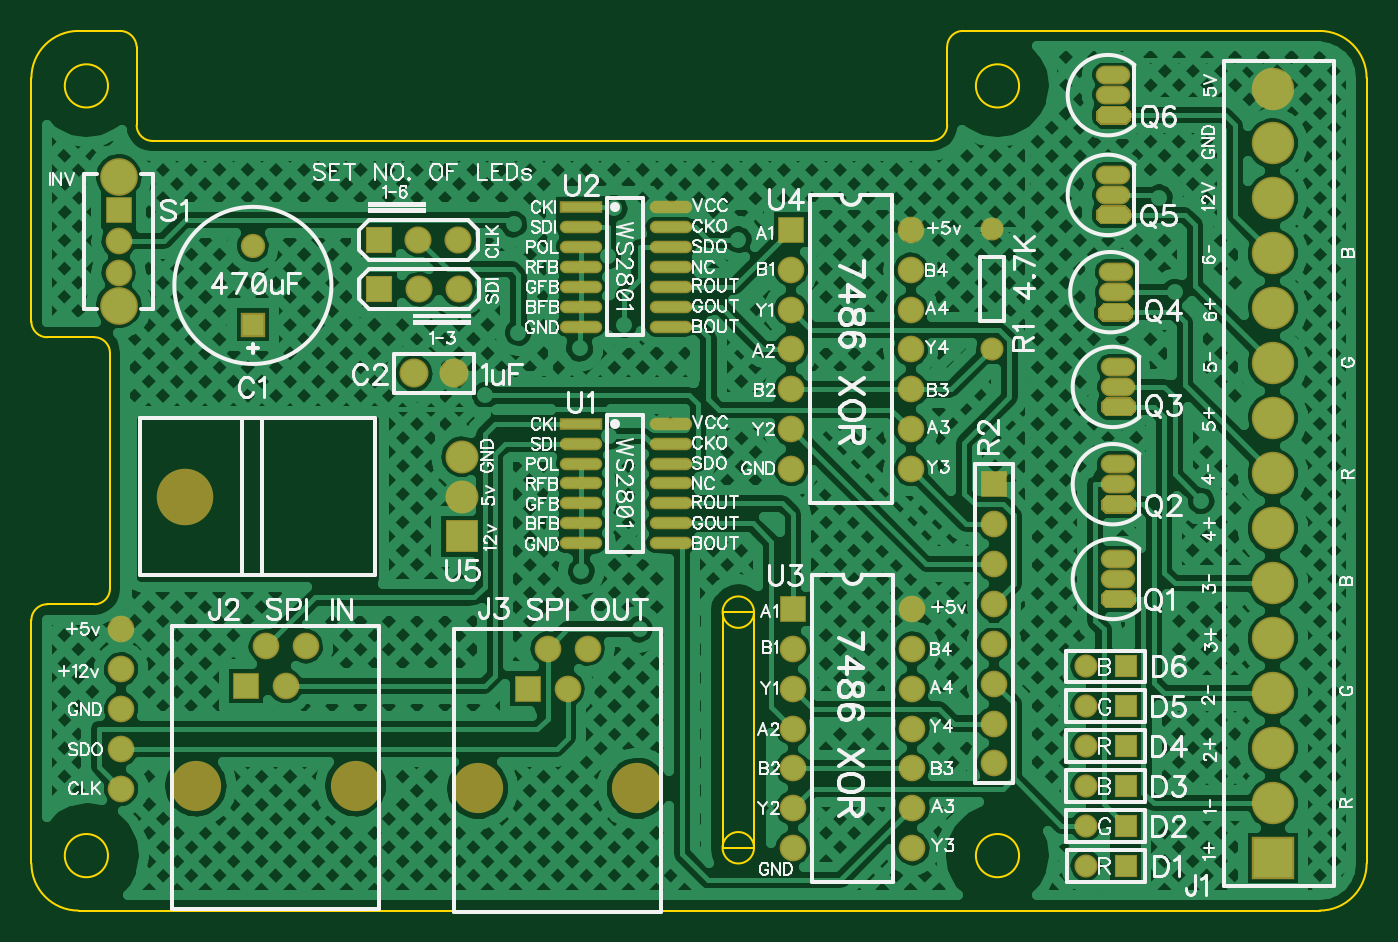
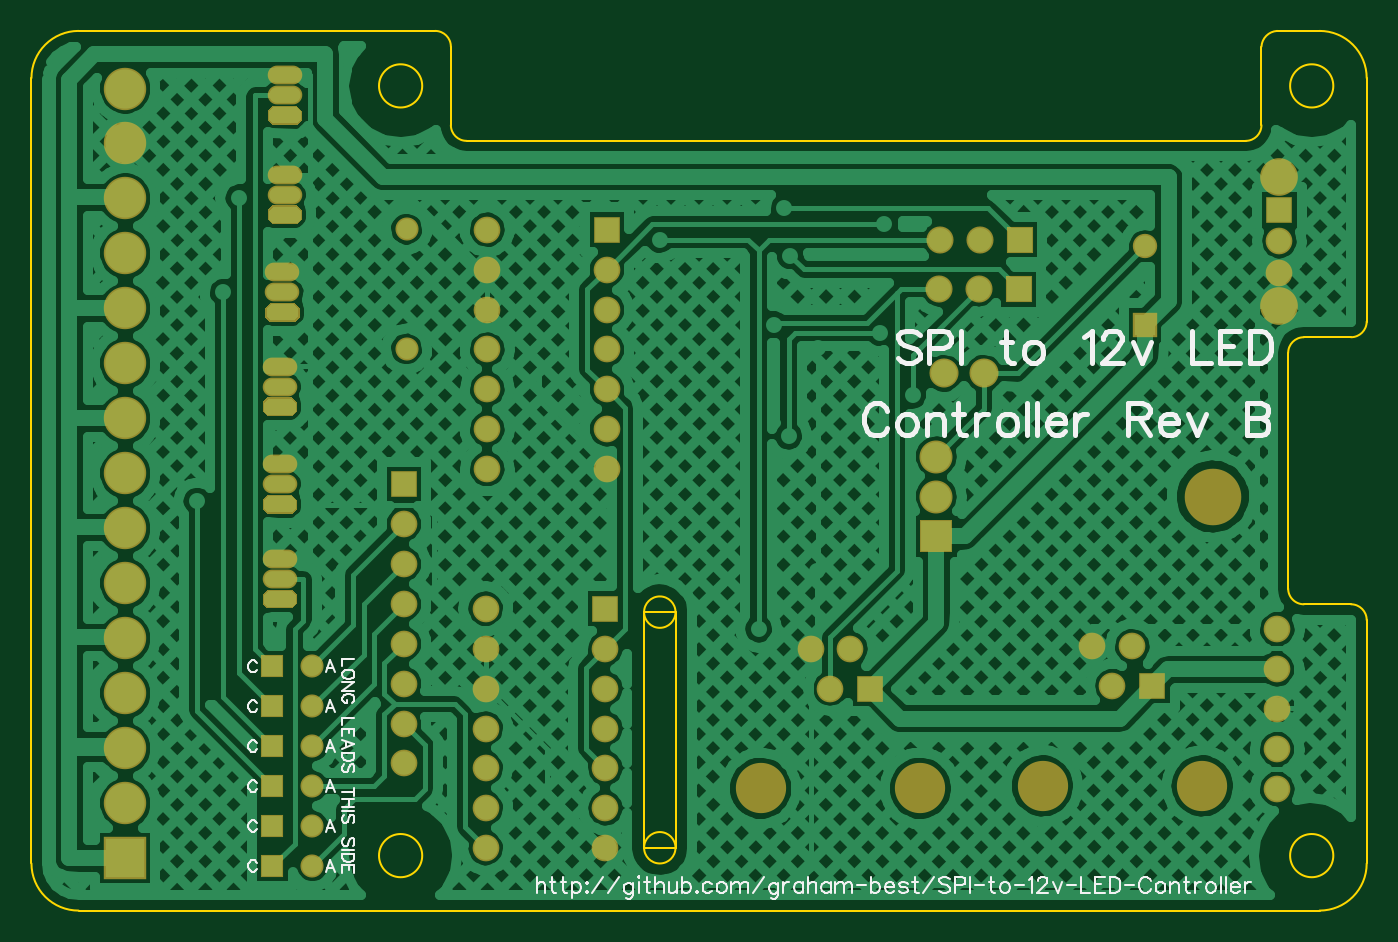
Circuit board: 8 layer files. Board 85.0 x 56.0 mm.
- outline: BoardOutline.gbr (977 bytes)
- bottom_copper: Bottom.gbr (57931 bytes)
- bottom_mask: BottomMask.gbr (2782 bytes)
- bottom_silk: BottomSilk.gbr (15710 bytes)
- top_copper: Top.gbr (67624 bytes)
- top_mask: TopMask.gbr (3139 bytes)
- paste: TopPaste.gbr (473 bytes)
- top_silk: TopSilk.gbr (59157 bytes)

=== outline: BoardOutline.gbr ===
G04 DipTrace 2.4.0.1*
%INBoardOutline.gbr*%
%MOMM*%
%ADD11C,0.14*%
%FSLAX53Y53*%
G04*
G71*
G90*
G75*
G01*
%LNBoardOutline*%
%LPD*%
X13000Y10000D2*
D11*
G02X10000Y13000I0J3000D01*
G01*
Y28500D1*
G02X11000Y29500I1000J0D01*
G01*
X14000D1*
G03X15000Y30500I0J1000D01*
G01*
Y45500D1*
G03X14000Y46500I-1000J0D01*
G01*
X11000D1*
G02X10000Y47500I0J1000D01*
G01*
Y63000D1*
G02X13000Y66000I2999J1D01*
G01*
X15700D1*
G02X16700Y65000I-63J-1063D01*
G01*
Y60000D1*
G03X17700Y59000I1000J0D01*
G01*
X67300D1*
G03X68300Y60000I0J1000D01*
G01*
Y65000D1*
G02X69300Y66000I1000J0D01*
G01*
X92000D1*
G02X95000Y63000I1J-2999D01*
G01*
Y13000D1*
G02X92000Y10000I-3000J0D01*
G01*
X13000D1*
X54000Y29000D2*
X56000D1*
Y14000D1*
X54000D1*
Y29000D1*
G02X54000Y29000I1000J0D01*
G01*
Y14000D2*
G02X54000Y14000I1000J0D01*
G01*
X12125Y62500D2*
G02X12125Y62500I1375J0D01*
G01*
Y13500D2*
G02X12125Y13500I1375J0D01*
G01*
X70125Y62500D2*
G02X70125Y62500I1375J0D01*
G01*
Y13500D2*
G02X70125Y13500I1375J0D01*
G01*
M02*

=== bottom_copper: Bottom.gbr (57931 bytes, source omitted) ===
=== bottom_mask: BottomMask.gbr ===
G04 DipTrace 2.4.0.1*
%INBottomMask.gbr*%
%MOMM*%
%ADD39C,3.2*%
%ADD40C,3.6*%
%ADD52R,2.1X2.1*%
%ADD53R,1.7X1.7*%
%ADD54C,2.1*%
%ADD55C,1.7*%
%ADD60C,2.4*%
%ADD62C,1.7*%
%ADD64C,1.47*%
%ADD66O,2.2X1.2*%
%ADD68C,1.724*%
%ADD70R,1.724X1.724*%
%ADD74C,2.7*%
%ADD76R,2.7X2.7*%
%ADD78R,1.47X1.47*%
%ADD80C,1.47*%
%ADD82C,1.85*%
%ADD84C,1.55*%
%ADD86R,1.55X1.55*%
%FSLAX53Y53*%
G04*
G71*
G90*
G75*
G01*
%LNBotMask*%
%LPD*%
D86*
X24100Y47300D3*
D84*
Y52300D3*
D82*
X36900Y44200D3*
X34360D3*
D80*
X77123Y12852D3*
D78*
X79663D3*
D80*
X77123Y15392D3*
D78*
X79663D3*
D80*
X77123Y17932D3*
D78*
X79663D3*
D80*
X77123Y20472D3*
D78*
X79663D3*
D80*
X77123Y23013D3*
D78*
X79663D3*
D80*
X77123Y25553D3*
D78*
X79663D3*
D76*
X89031Y13334D3*
D74*
Y16834D3*
Y20334D3*
Y23834D3*
Y27334D3*
Y30834D3*
Y34334D3*
Y37834D3*
Y41334D3*
Y44834D3*
Y48334D3*
Y51834D3*
Y55334D3*
Y58834D3*
Y62334D3*
D53*
X23654Y24289D3*
D55*
X24924Y26829D3*
X26194Y24289D3*
X27464Y26829D3*
D39*
X20474Y17939D3*
X30634D3*
D53*
X41595Y24130D3*
D55*
X42865Y26670D3*
X44135Y24130D3*
X45405Y26670D3*
D39*
X38415Y17780D3*
X48575D3*
D70*
X32100Y52700D3*
D68*
X34640D3*
X37180D3*
D70*
X32140Y49560D3*
D68*
X34680D3*
X37220D3*
G36*
X79979Y29240D2*
X80287Y29548D1*
Y30131D1*
X79979Y30440D1*
X78396D1*
X78087Y30131D1*
Y29548D1*
X78396Y29240D1*
X79979D1*
G37*
D66*
X79187Y31110D3*
Y32380D3*
G36*
X79979Y35273D2*
X80287Y35581D1*
Y36164D1*
X79979Y36473D1*
X78396D1*
X78087Y36164D1*
Y35581D1*
X78396Y35273D1*
X79979D1*
G37*
D66*
X79187Y37143D3*
Y38413D3*
G36*
X79979Y41465D2*
X80287Y41773D1*
Y42356D1*
X79979Y42665D1*
X78396D1*
X78087Y42356D1*
Y41773D1*
X78396Y41465D1*
X79979D1*
G37*
D66*
X79187Y43335D3*
Y44605D3*
G36*
X79820Y47498D2*
X80128Y47806D1*
Y48389D1*
X79820Y48698D1*
X78237D1*
X77928Y48389D1*
Y47806D1*
X78237Y47498D1*
X79820D1*
G37*
D66*
X79028Y49368D3*
Y50638D3*
G36*
X79661Y53690D2*
X79970Y53998D1*
Y54581D1*
X79661Y54890D1*
X78078D1*
X77770Y54581D1*
Y53998D1*
X78078Y53690D1*
X79661D1*
G37*
D66*
X78870Y55560D3*
Y56830D3*
G36*
X79661Y60040D2*
X79970Y60349D1*
Y60932D1*
X79661Y61240D1*
X78078D1*
X77770Y60932D1*
Y60349D1*
X78078Y60040D1*
X79661D1*
G37*
D66*
X78870Y61910D3*
Y63180D3*
D80*
X71125Y53378D3*
D64*
Y45758D3*
D53*
X71284Y37149D3*
D62*
Y34609D3*
Y32069D3*
Y29529D3*
Y26989D3*
Y24449D3*
Y21909D3*
Y19369D3*
D53*
X15557Y54613D3*
D62*
Y52613D3*
Y50613D3*
D60*
Y56713D3*
Y48513D3*
D53*
X58465Y29211D3*
D62*
Y26671D3*
Y24131D3*
Y21591D3*
Y19051D3*
Y16511D3*
Y13971D3*
X66085D3*
Y16511D3*
Y19051D3*
Y21591D3*
Y24131D3*
Y26671D3*
Y29211D3*
D53*
X58365Y53343D3*
D62*
Y50803D3*
Y48263D3*
Y45723D3*
Y43183D3*
Y40643D3*
Y38103D3*
X65985D3*
Y40643D3*
Y43183D3*
Y45723D3*
Y48263D3*
Y50803D3*
Y53343D3*
D54*
X37400Y38900D3*
Y36360D3*
D52*
Y33820D3*
D40*
X19800Y36360D3*
D55*
X15700Y27900D3*
Y25360D3*
Y22820D3*
Y20280D3*
Y17740D3*
M02*

=== bottom_silk: BottomSilk.gbr (15710 bytes, source omitted) ===
=== top_copper: Top.gbr (67624 bytes, source omitted) ===
=== top_mask: TopMask.gbr ===
G04 DipTrace 2.4.0.1*
%INTopMask.gbr*%
%MOMM*%
%ADD39C,3.2*%
%ADD40C,3.6*%
%ADD52R,2.1X2.1*%
%ADD53R,1.7X1.7*%
%ADD54C,2.1*%
%ADD55C,1.7*%
%ADD56O,2.7X0.8*%
%ADD58R,2.7X0.8*%
%ADD60C,2.4*%
%ADD62C,1.7*%
%ADD64C,1.47*%
%ADD66O,2.2X1.2*%
%ADD68C,1.724*%
%ADD70R,1.724X1.724*%
%ADD74C,2.7*%
%ADD76R,2.7X2.7*%
%ADD78R,1.47X1.47*%
%ADD80C,1.47*%
%ADD82C,1.85*%
%ADD84C,1.55*%
%ADD86R,1.55X1.55*%
%FSLAX53Y53*%
G04*
G71*
G90*
G75*
G01*
%LNTopMask*%
%LPD*%
D86*
X24100Y47300D3*
D84*
Y52300D3*
D82*
X36900Y44200D3*
X34360D3*
D80*
X77123Y12852D3*
D78*
X79663D3*
D80*
X77123Y15392D3*
D78*
X79663D3*
D80*
X77123Y17932D3*
D78*
X79663D3*
D80*
X77123Y20472D3*
D78*
X79663D3*
D80*
X77123Y23013D3*
D78*
X79663D3*
D80*
X77123Y25553D3*
D78*
X79663D3*
D76*
X89031Y13334D3*
D74*
Y16834D3*
Y20334D3*
Y23834D3*
Y27334D3*
Y30834D3*
Y34334D3*
Y37834D3*
Y41334D3*
Y44834D3*
Y48334D3*
Y51834D3*
Y55334D3*
Y58834D3*
Y62334D3*
D53*
X23654Y24289D3*
D55*
X24924Y26829D3*
X26194Y24289D3*
X27464Y26829D3*
D39*
X20474Y17939D3*
X30634D3*
D53*
X41595Y24130D3*
D55*
X42865Y26670D3*
X44135Y24130D3*
X45405Y26670D3*
D39*
X38415Y17780D3*
X48575D3*
D70*
X32100Y52700D3*
D68*
X34640D3*
X37180D3*
D70*
X32140Y49560D3*
D68*
X34680D3*
X37220D3*
G36*
X79979Y29240D2*
X80287Y29548D1*
Y30131D1*
X79979Y30440D1*
X78396D1*
X78087Y30131D1*
Y29548D1*
X78396Y29240D1*
X79979D1*
G37*
D66*
X79187Y31110D3*
Y32380D3*
G36*
X79979Y35273D2*
X80287Y35581D1*
Y36164D1*
X79979Y36473D1*
X78396D1*
X78087Y36164D1*
Y35581D1*
X78396Y35273D1*
X79979D1*
G37*
D66*
X79187Y37143D3*
Y38413D3*
G36*
X79979Y41465D2*
X80287Y41773D1*
Y42356D1*
X79979Y42665D1*
X78396D1*
X78087Y42356D1*
Y41773D1*
X78396Y41465D1*
X79979D1*
G37*
D66*
X79187Y43335D3*
Y44605D3*
G36*
X79820Y47498D2*
X80128Y47806D1*
Y48389D1*
X79820Y48698D1*
X78237D1*
X77928Y48389D1*
Y47806D1*
X78237Y47498D1*
X79820D1*
G37*
D66*
X79028Y49368D3*
Y50638D3*
G36*
X79661Y53690D2*
X79970Y53998D1*
Y54581D1*
X79661Y54890D1*
X78078D1*
X77770Y54581D1*
Y53998D1*
X78078Y53690D1*
X79661D1*
G37*
D66*
X78870Y55560D3*
Y56830D3*
G36*
X79661Y60040D2*
X79970Y60349D1*
Y60932D1*
X79661Y61240D1*
X78078D1*
X77770Y60932D1*
Y60349D1*
X78078Y60040D1*
X79661D1*
G37*
D66*
X78870Y61910D3*
Y63180D3*
D80*
X71125Y53378D3*
D64*
Y45758D3*
D53*
X71284Y37149D3*
D62*
Y34609D3*
Y32069D3*
Y29529D3*
Y26989D3*
Y24449D3*
Y21909D3*
Y19369D3*
D53*
X15557Y54613D3*
D62*
Y52613D3*
Y50613D3*
D60*
Y56713D3*
Y48513D3*
D58*
X45000Y41000D3*
D56*
X44963Y39730D3*
Y38460D3*
Y37190D3*
Y35920D3*
Y34650D3*
Y33380D3*
X50690D3*
Y34650D3*
Y35920D3*
Y37190D3*
Y38460D3*
Y39730D3*
Y41000D3*
D58*
X45000Y54800D3*
D56*
X44963Y53530D3*
Y52260D3*
Y50990D3*
Y49720D3*
Y48450D3*
Y47180D3*
X50690D3*
Y48450D3*
Y49720D3*
Y50990D3*
Y52260D3*
Y53530D3*
Y54800D3*
D53*
X58465Y29211D3*
D62*
Y26671D3*
Y24131D3*
Y21591D3*
Y19051D3*
Y16511D3*
Y13971D3*
X66085D3*
Y16511D3*
Y19051D3*
Y21591D3*
Y24131D3*
Y26671D3*
Y29211D3*
D53*
X58365Y53343D3*
D62*
Y50803D3*
Y48263D3*
Y45723D3*
Y43183D3*
Y40643D3*
Y38103D3*
X65985D3*
Y40643D3*
Y43183D3*
Y45723D3*
Y48263D3*
Y50803D3*
Y53343D3*
D54*
X37400Y38900D3*
Y36360D3*
D52*
Y33820D3*
D40*
X19800Y36360D3*
D55*
X15700Y27900D3*
Y25360D3*
Y22820D3*
Y20280D3*
Y17740D3*
M02*

=== paste: TopPaste.gbr ===
G04 DipTrace 2.4.0.1*
%INTopPaste.gbr*%
%MOMM*%
%ADD57O,2.3X0.4*%
%ADD59R,2.3X0.4*%
%FSLAX53Y53*%
G04*
G71*
G90*
G75*
G01*
%LNTopPaste*%
%LPD*%
D59*
X45000Y41000D3*
D57*
X44963Y39730D3*
Y38460D3*
Y37190D3*
Y35920D3*
Y34650D3*
Y33380D3*
X50690D3*
Y34650D3*
Y35920D3*
Y37190D3*
Y38460D3*
Y39730D3*
Y41000D3*
D59*
X45000Y54800D3*
D57*
X44963Y53530D3*
Y52260D3*
Y50990D3*
Y49720D3*
Y48450D3*
Y47180D3*
X50690D3*
Y48450D3*
Y49720D3*
Y50990D3*
Y52260D3*
Y53530D3*
Y54800D3*
M02*

=== top_silk: TopSilk.gbr (59157 bytes, source omitted) ===
